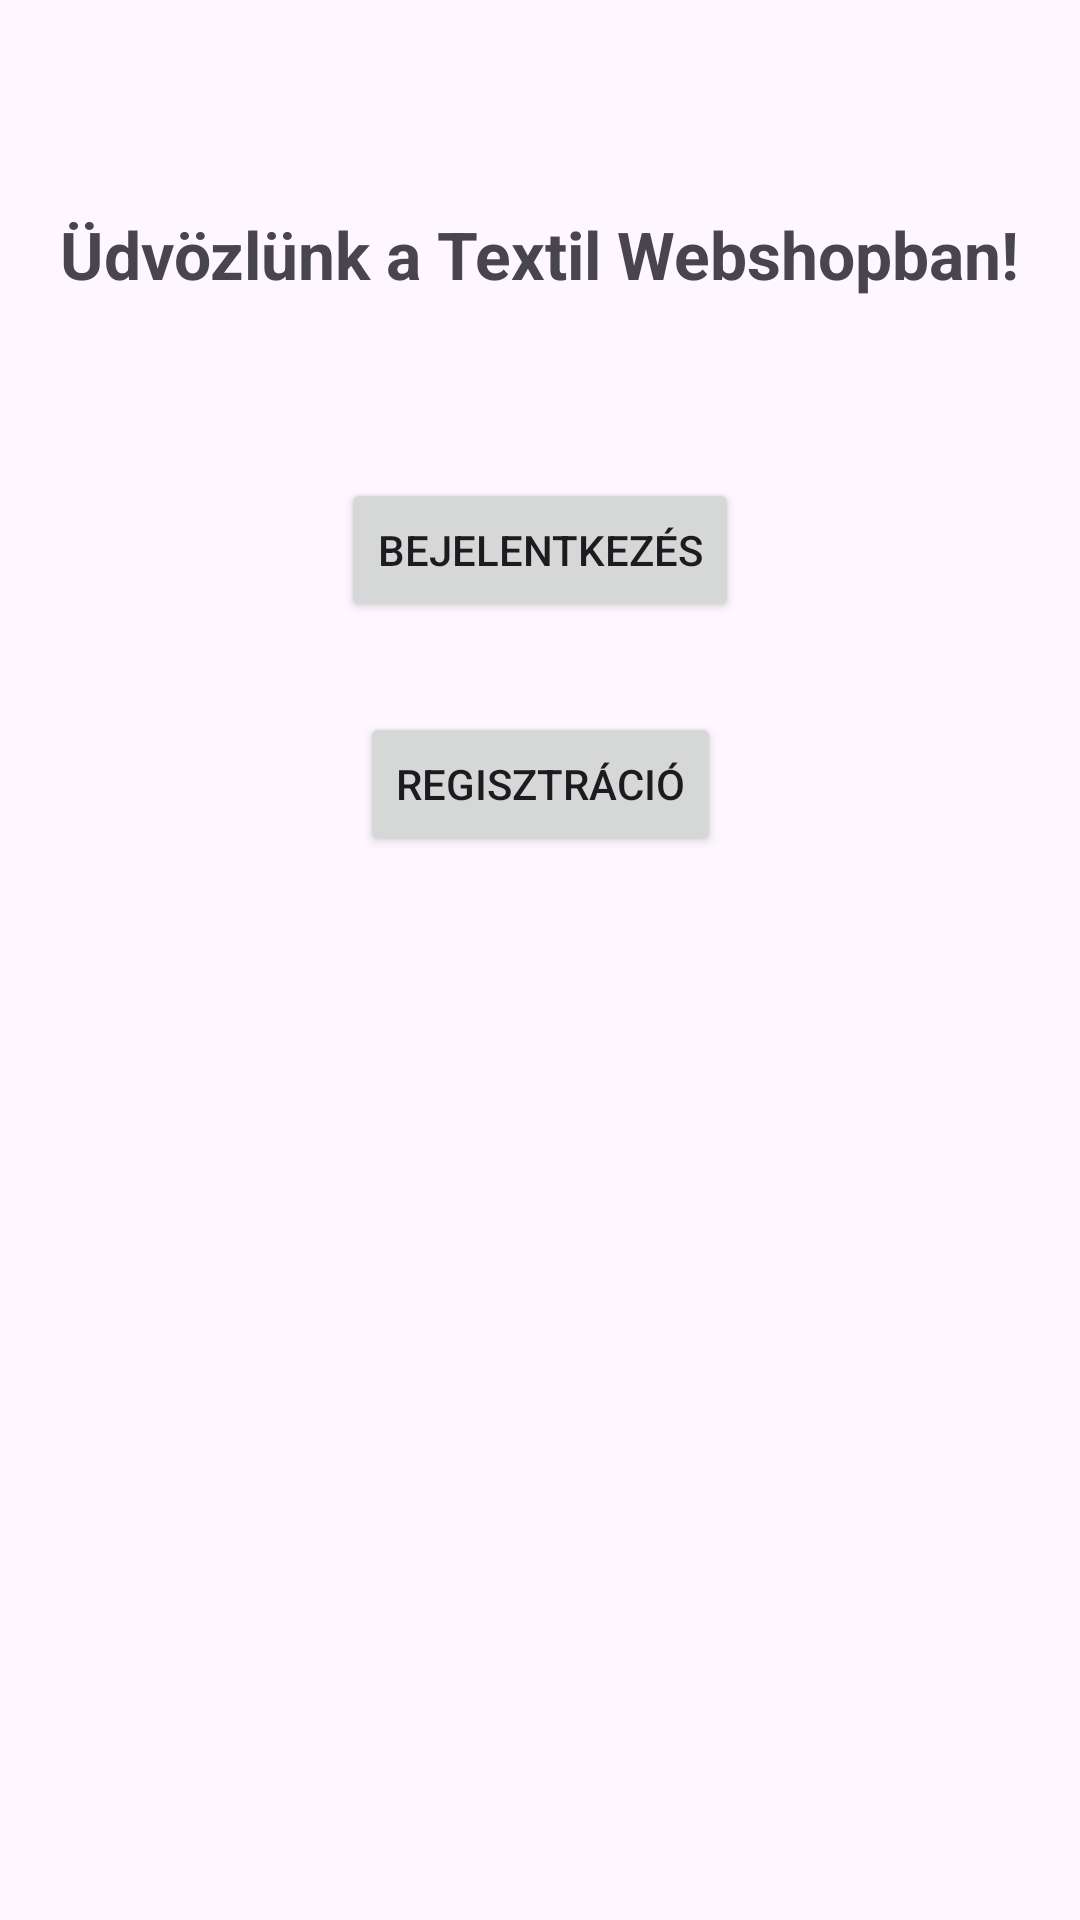

Here is an Android app screen rendered from its layout file. Give the layout XML and the strings, colors and styles it references.
<!-- AndroidManifest.xml: application theme Theme.Textil -->
<!-- res/layout/activity_main.xml -->
<?xml version="1.0" encoding="utf-8"?>
<androidx.constraintlayout.widget.ConstraintLayout
    xmlns:android="http://schemas.android.com/apk/res/android"
    xmlns:app="http://schemas.android.com/apk/res-auto"
    android:layout_width="match_parent"
    android:layout_height="match_parent"
    android:padding="20dp">

    <TextView
        android:id="@+id/tvWelcome"
        android:layout_width="wrap_content"
        android:layout_height="wrap_content"
        android:text="Üdvözlünk a Textil Webshopban!"
        android:textSize="22sp"
        android:textStyle="bold"
        app:layout_constraintTop_toTopOf="parent"
        app:layout_constraintStart_toStartOf="parent"
        app:layout_constraintEnd_toEndOf="parent"
        android:layout_marginTop="50dp" />

    <Button
        android:id="@+id/btnLogin"
        android:layout_width="wrap_content"
        android:layout_height="wrap_content"
        android:text="Bejelentkezés"
        app:layout_constraintTop_toBottomOf="@id/tvWelcome"
        app:layout_constraintStart_toStartOf="parent"
        app:layout_constraintEnd_toEndOf="parent"
        android:layout_marginTop="60dp" />

    <Button
        android:id="@+id/btnRegister"
        android:layout_width="wrap_content"
        android:layout_height="wrap_content"
        android:text="Regisztráció"
        app:layout_constraintTop_toBottomOf="@id/btnLogin"
        app:layout_constraintStart_toStartOf="parent"
        app:layout_constraintEnd_toEndOf="parent"
        android:layout_marginTop="30dp" />

</androidx.constraintlayout.widget.ConstraintLayout>
<!-- resources referenced by this layout -->
<resources>
  <style name="Theme.Textil" parent="Base.Theme.Textil" />
  <style name="Base.Theme.Textil" parent="Theme.Material3.DayNight.NoActionBar">
          
          
      </style>
</resources>
